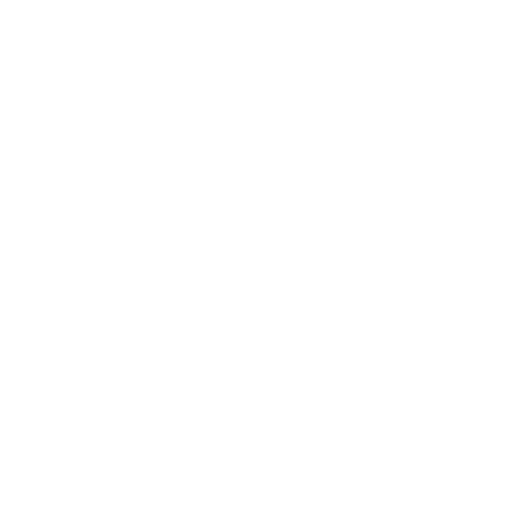
t = 0.00 s
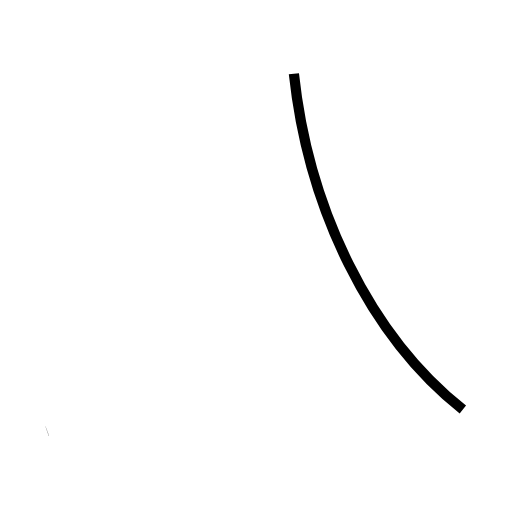
t = 1.13 s
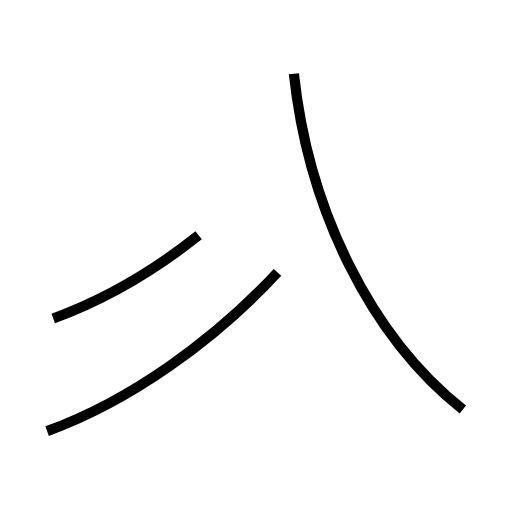
t = 2.45 s
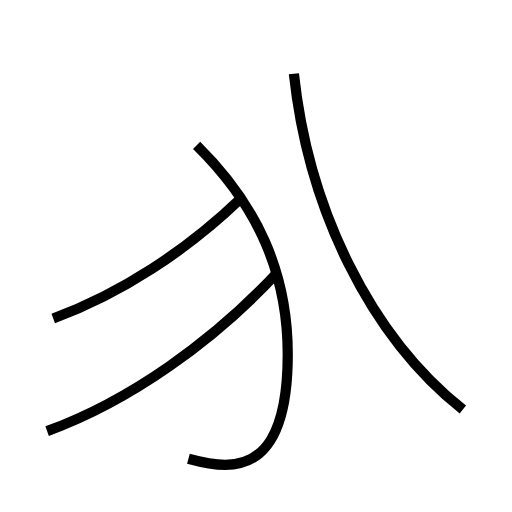
t = 3.83 s
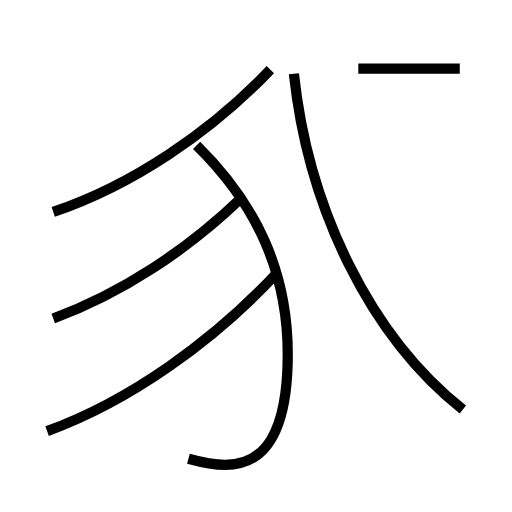
t = 4.89 s
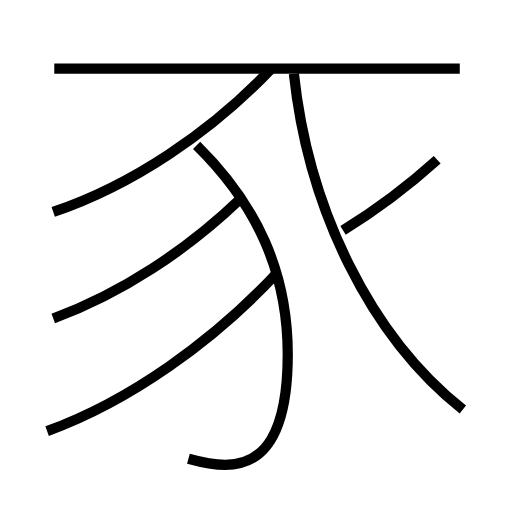
t = 6.13 s

The animated SVG that drew these frames (rendered in a browser with its animation timeline set to each time). Animation: 7 SMIL elements (animate=7); one cycle of 6.13 s.

<?xml version='1.0' encoding='utf-8'?>
<svg viewBox="0.0 -6.0 50.0 50.0" version="1.1" xmlns="http://www.w3.org/2000/svg"><rect x="-1000" y="-1000" width="2000" height="2000" stroke="white" fill="white" /><g style="fill:none;stroke:#000000;stroke-width:1"><path d="M 45.2 -4.0 C 36.1 -11.2 30.1 -23.7 28.7 -36.8 " transform="translate(0.0 38.0)" stroke-dasharray="37.65212604748319" stroke-dashoffset="37.65212604748319"><animate attributeName="stroke-dashoffset" from="37.65212604748319" to="0" dur="1.1295637814244956s" begin="0s; anim_end.end" fill="freeze" id="anim0" /></path><path d="M 4.6 -1.9 C 12.6 -4.8 20.9 -10.7 27.1 -17.4 " transform="translate(0.0 38.0)" stroke-dasharray="27.56307692318466" stroke-dashoffset="27.56307692318466"><animate attributeName="stroke-dashoffset" from="27.56307692318466" to="0" dur="0.8268923076955398s" begin="anim0.end" fill="freeze" id="anim1" /></path><path d="M 5.2 -12.9 C 11.8 -15.3 18.3 -19.6 23.5 -24.6 " transform="translate(0.0 38.0)" stroke-dasharray="21.871827400278033" stroke-dashoffset="21.871827400278033"><animate attributeName="stroke-dashoffset" from="21.871827400278033" to="0" dur="0.656154822008341s" begin="anim1.end" fill="freeze" id="anim2" /></path><path d="M 18.4 0.8 C 19.5 1.1 20.7 1.4 22.0 1.4 C 25.8 1.4 28.1 -1.6 28.1 -9.4 C 28.1 -17.4 25.1 -24.0 19.2 -29.8 " transform="translate(0.0 38.0)" stroke-dasharray="40.51689324158435" stroke-dashoffset="40.51689324158435"><animate attributeName="stroke-dashoffset" from="40.51689324158435" to="0" dur="1.2155067972475304s" begin="anim2.end" fill="freeze" id="anim3" /></path><path d="M 5.2 -23.3 C 12.9 -25.9 20.6 -31.1 26.4 -37.2 " transform="translate(0.0 38.0)" stroke-dasharray="25.586610861566285" stroke-dashoffset="25.586610861566285"><animate attributeName="stroke-dashoffset" from="25.586610861566285" to="0" dur="0.7675983258469885s" begin="anim3.end" fill="freeze" id="anim4" /></path><path d="M 44.9 -37.3 L 5.3 -37.3 " transform="translate(0.0 38.0)" stroke-dasharray="39.6" stroke-dashoffset="39.6"><animate attributeName="stroke-dashoffset" from="39.6" to="0" dur="1.188s" begin="anim4.end" fill="freeze" id="anim5" /></path><path d="M 33.5 -21.5 C 36.6 -23.4 39.6 -25.6 42.7 -28.4" transform="translate(0.0 38.0)" stroke-dasharray="11.516812280146851" stroke-dashoffset="11.516812280146851"><animate attributeName="stroke-dashoffset" from="11.516812280146851" to="0" dur="0.3455043684044055s" begin="anim5.end" fill="freeze" id="anim_end" /></path></g></svg>
